Dataset: eye-classification (GitHub, khangpd15/BACK_END_AI_LACMAT). Classes: esotropia, exotropia, hypertropia, hypotropia, normal.

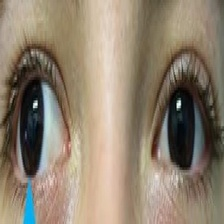
Label: exotropia

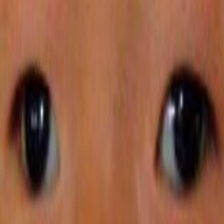
Label: exotropia

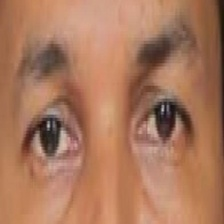
Label: normal

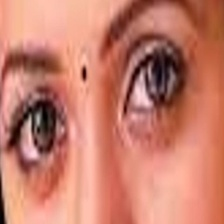
Label: normal

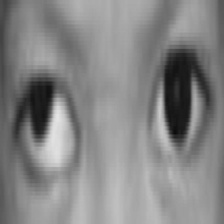
Label: hypertropia

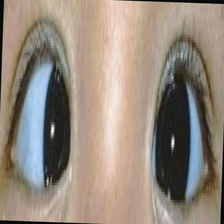
Label: esotropia
